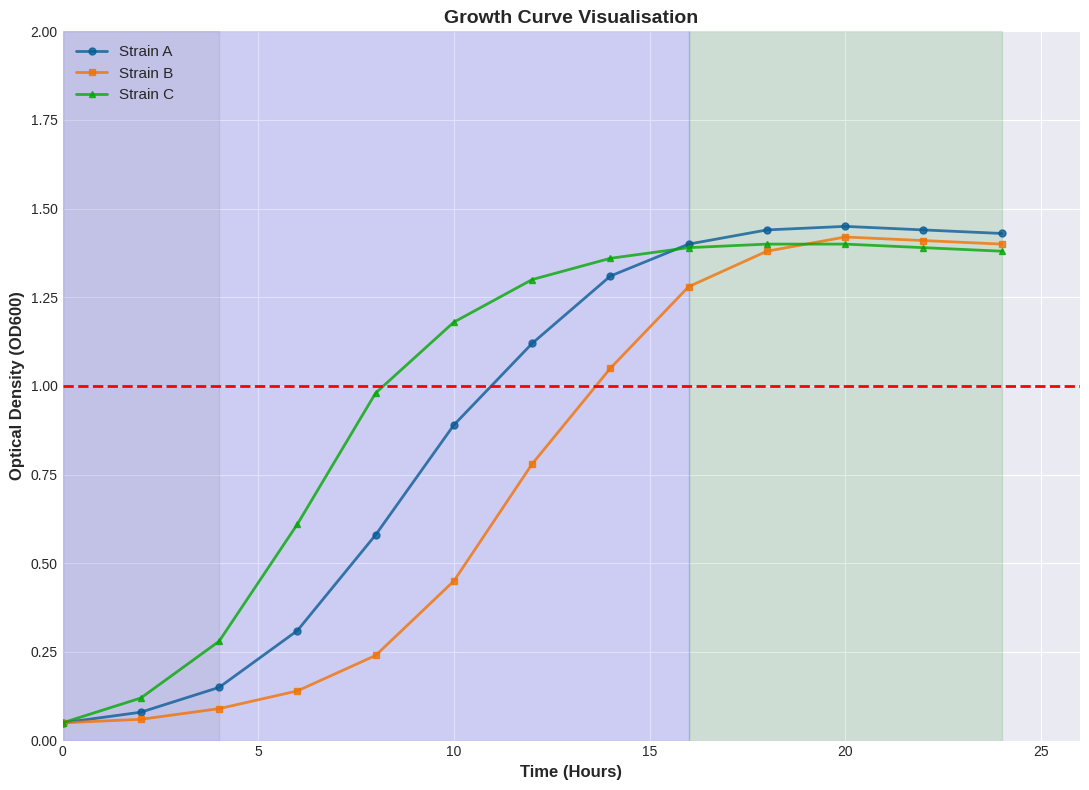

Here is the Python script that generated this plot:
# Author: Samson Samuel Ikhayere
# Date: August 2026

import numpy as np
import seaborn as sns
import pandas as pd
import matplotlib.pyplot as plt
import matplotlib.patches as patches

od_data = np.array([
    [0.05,0.08,0.15,0.31,0.58,0.89,1.12,1.31,1.40,1.44,1.45,1.44,1.43],
    [0.05,0.06,0.09,0.14,0.24,0.45,0.78,1.05,1.28,1.38,1.42,1.41,1.40],
    [0.05,0.12,0.28,0.61,0.98,1.18,1.30,1.36,1.39,1.40,1.40,1.39,1.38],
])
timepoints = np.arange(0, 26, 2)
strains    = ["Strain A", "Strain B", "Strain C"]


# Set style
plt.style.use('seaborn-v0_8-darkgrid')
sns.set_palette("husl")

# Plot each strain with different marker and color
markers = ['o', 's', '^']
colors = ["#0b5c96", "#f17304", "#05a705"]

fig, ax = plt.subplots(figsize=(11, 8))

for i, strain in enumerate(strains):
    ax.plot(timepoints, od_data[i], 
            marker=markers[i],
            markersize=5,
            linestyle='-', 
            linewidth=2,
            color=colors[i], 
            label=strain,
            alpha=0.8)

# Horizontal dashed line at OD = 1.0
ax.axhline(y=1.0, color = 'red', linestyle = '--', linewidth = 2)

# Shaded regions
ax.axvspan (0,4, alpha = 0.12, color = 'grey')
ax.axvspan (0,16, alpha = 0.12, color = 'blue')
ax.axvspan (16,24, alpha = 0.12, color = 'green')

#Title and Labels
ax.set_title("Growth Curve Visualisation", fontweight='bold', fontsize = 14)
ax.set_xlabel("Time (Hours)", fontweight='bold', fontsize = 12)
ax.set_ylabel("Optical Density (OD600)", fontweight='bold', fontsize = 12)

# Axis limits
ax.set_xlim(0, 26)
ax.set_ylim(0, 2)

# Legend
ax.legend(strains, fontsize=11, loc="upper left")

plt.tight_layout()
plt.show()

#Save high-res PNG before showing
plt.savefig("growth_curves.png", dpi=300, bbox_inches="tight")
